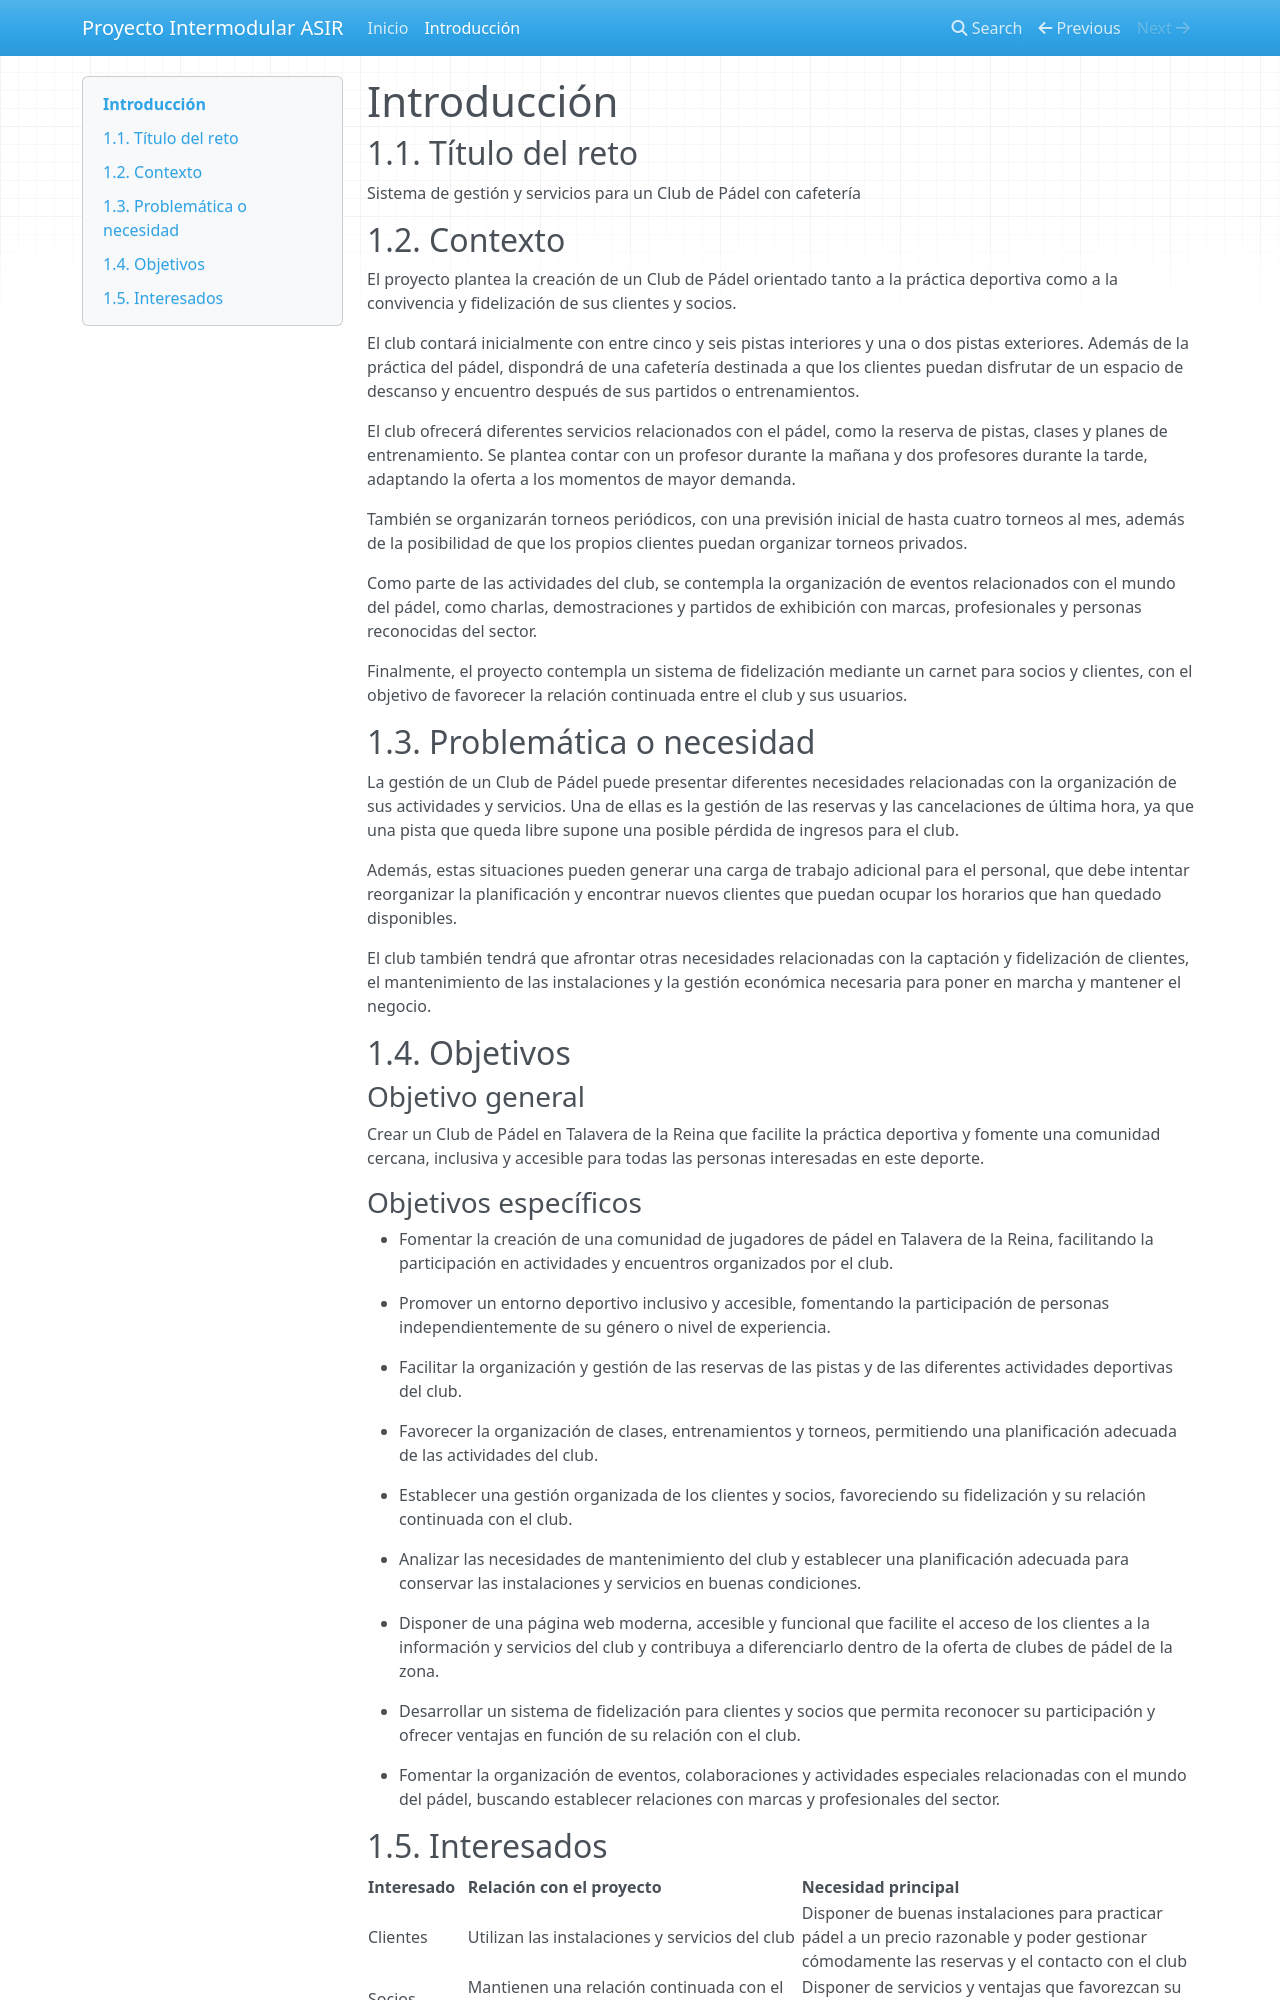

repository: Proyecto-SRI-2-ASIR/PROYECTO-ASIR-2 · page: 01_introduccion/index.html · generator: mkdocs

# Introducción
## 1.1. Título del reto

Sistema de gestión y servicios para un Club de Pádel con cafetería
## 1.2. Contexto

El proyecto plantea la creación de un Club de Pádel orientado tanto a la práctica deportiva como a la convivencia y fidelización de sus clientes y socios.

El club contará inicialmente con entre cinco y seis pistas interiores y una o dos pistas exteriores. Además de la práctica del pádel, dispondrá de una cafetería destinada a que los clientes puedan disfrutar de un espacio de descanso y encuentro después de sus partidos o entrenamientos.

El club ofrecerá diferentes servicios relacionados con el pádel, como la reserva de pistas, clases y planes de entrenamiento. Se plantea contar con un profesor durante la mañana y dos profesores durante la tarde, adaptando la oferta a los momentos de mayor demanda.

También se organizarán torneos periódicos, con una previsión inicial de hasta cuatro torneos al mes, además de la posibilidad de que los propios clientes puedan organizar torneos privados.

Como parte de las actividades del club, se contempla la organización de eventos relacionados con el mundo del pádel, como charlas, demostraciones y partidos de exhibición con marcas, profesionales y personas reconocidas del sector.

Finalmente, el proyecto contempla un sistema de fidelización mediante un carnet para socios y clientes, con el objetivo de favorecer la relación continuada entre el club y sus usuarios.

## 1.3. Problemática o necesidad

La gestión de un Club de Pádel puede presentar diferentes necesidades relacionadas con la organización de sus actividades y servicios. Una de ellas es la gestión de las reservas y las cancelaciones de última hora, ya que una pista que queda libre supone una posible pérdida de ingresos para el club.

Además, estas situaciones pueden generar una carga de trabajo adicional para el personal, que debe intentar reorganizar la planificación y encontrar nuevos clientes que puedan ocupar los horarios que han quedado disponibles.

El club también tendrá que afrontar otras necesidades relacionadas con la captación y fidelización de clientes, el mantenimiento de las instalaciones y la gestión económica necesaria para poner en marcha y mantener el negocio.

## 1.4. Objetivos

### Objetivo general

Crear un Club de Pádel en Talavera de la Reina que facilite la práctica deportiva y fomente una comunidad cercana, inclusiva y accesible para todas las personas interesadas en este deporte.

### Objetivos específicos

- Fomentar la creación de una comunidad de jugadores de pádel en Talavera de la Reina, facilitando la participación en actividades y encuentros organizados por el club.

- Promover un entorno deportivo inclusivo y accesible, fomentando la participación de personas independientemente de su género o nivel de experiencia.

- Facilitar la organización y gestión de las reservas de las pistas y de las diferentes actividades deportivas del club.

- Favorecer la organización de clases, entrenamientos y torneos, permitiendo una planificación adecuada de las actividades del club.

- Establecer una gestión organizada de los clientes y socios, favoreciendo su fidelización y su relación continuada con el club.

- Analizar las necesidades de mantenimiento del club y establecer una planificación adecuada para conservar las instalaciones y servicios en buenas condiciones.

- Disponer de una página web moderna, accesible y funcional que facilite el acceso de los clientes a la información y servicios del club y contribuya a diferenciarlo dentro de la oferta de clubes de pádel de la zona.

- Desarrollar un sistema de fidelización para clientes y socios que permita reconocer su participación y ofrecer ventajas en función de su relación con el club.

- Fomentar la organización de eventos, colaboraciones y actividades especiales relacionadas con el mundo del pádel, buscando establecer relaciones con marcas y profesionales del sector.
